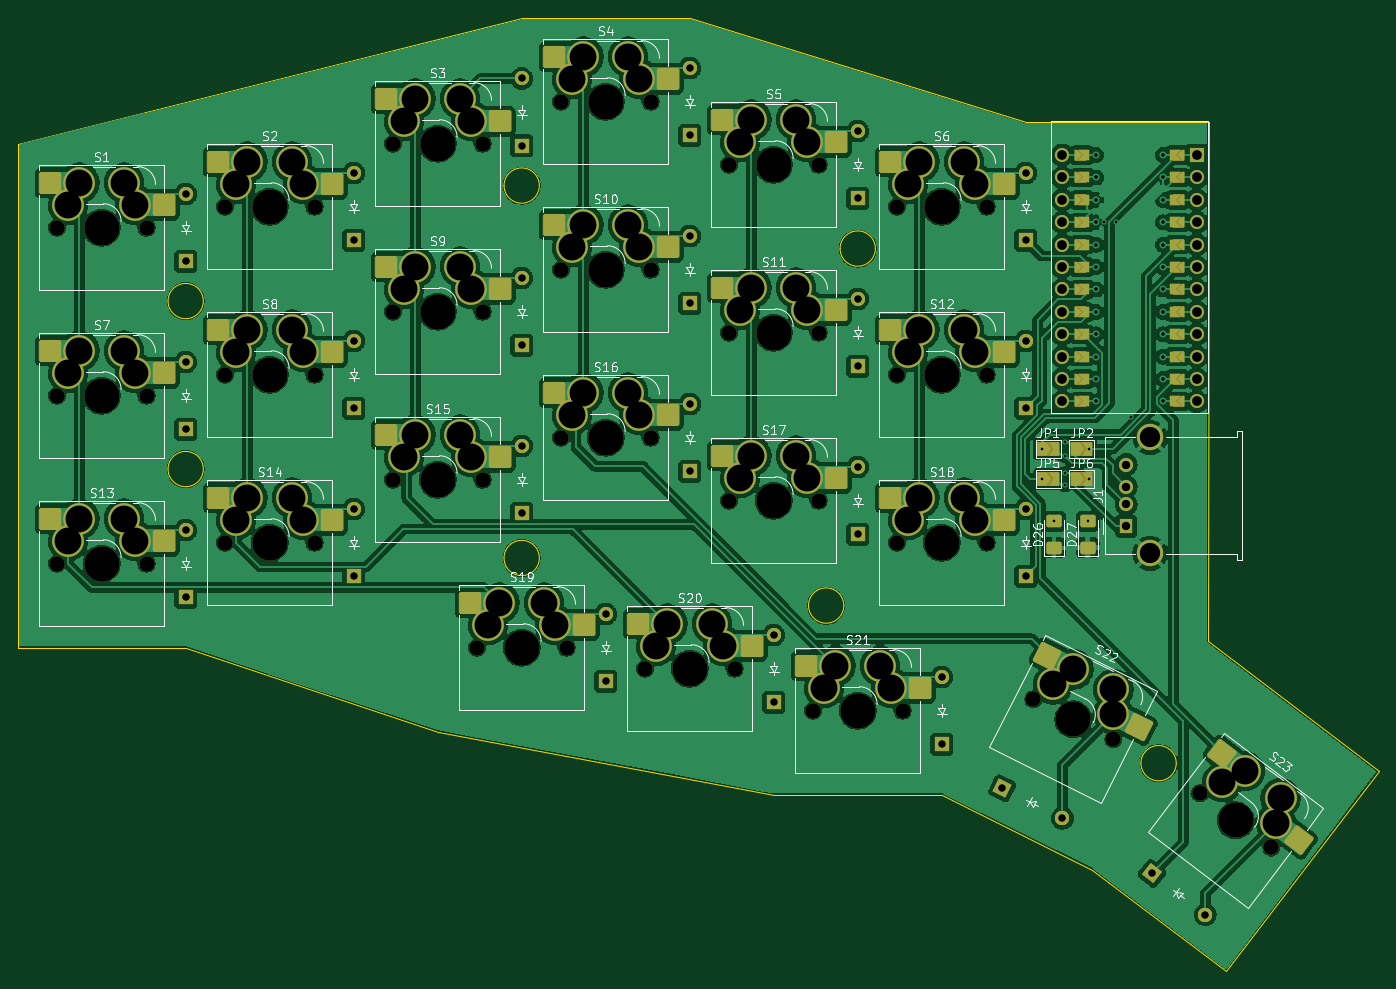
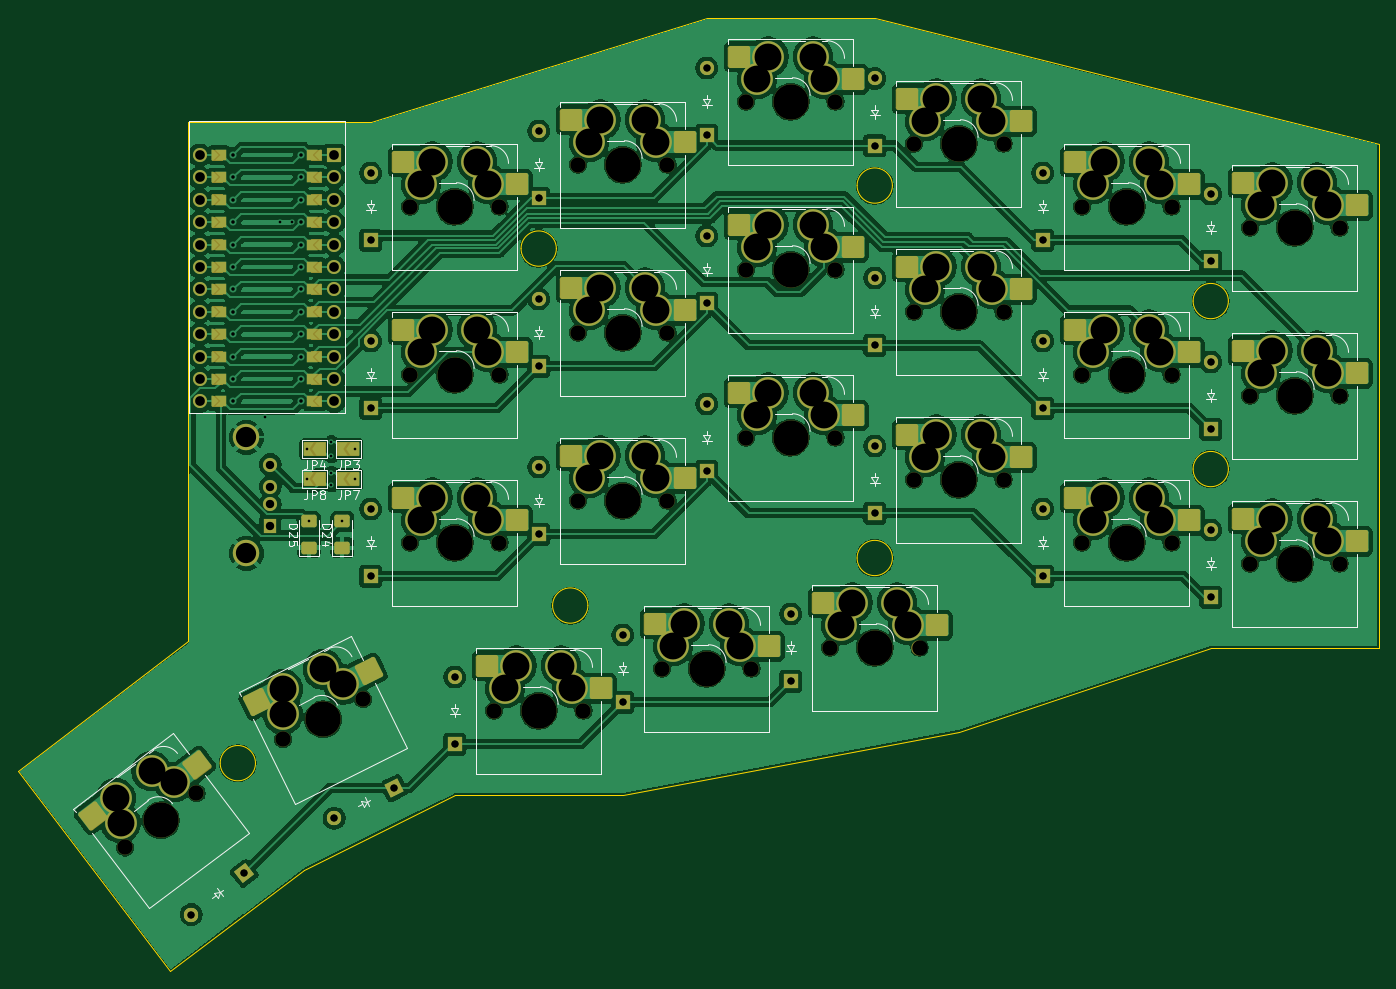
Circuit board: 11 layer files. Board 154.3 x 108.2 mm.
- bottom_copper: jug-B_Cu.gbr (426185 bytes)
- bottom_mask: jug-B_Mask.gbr (22243 bytes)
- paste: jug-B_Paste.gbr (3818 bytes)
- bottom_silk: jug-B_Silkscreen.gbr (31611 bytes)
- outline: jug-Edge_Cuts.gbr (2233 bytes)
- top_copper: jug-F_Cu.gbr (425961 bytes)
- top_mask: jug-F_Mask.gbr (22219 bytes)
- paste: jug-F_Paste.gbr (3818 bytes)
- top_silk: jug-F_Silkscreen.gbr (74634 bytes)
- drill: jug-NPTH.drl (1547 bytes)
- drill: jug-PTH.drl (4743 bytes)

=== bottom_copper: jug-B_Cu.gbr (426185 bytes, source omitted) ===
=== bottom_mask: jug-B_Mask.gbr (22243 bytes, source omitted) ===
=== paste: jug-B_Paste.gbr ===
%TF.GenerationSoftware,KiCad,Pcbnew,9.0.2*%
%TF.CreationDate,2025-06-30T19:49:53-10:00*%
%TF.ProjectId,jug,6a75672e-6b69-4636-9164-5f7063625858,rev?*%
%TF.SameCoordinates,Original*%
%TF.FileFunction,Paste,Bot*%
%TF.FilePolarity,Positive*%
%FSLAX46Y46*%
G04 Gerber Fmt 4.6, Leading zero omitted, Abs format (unit mm)*
G04 Created by KiCad (PCBNEW 9.0.2) date 2025-06-30 19:49:53*
%MOMM*%
%LPD*%
G01*
G04 APERTURE LIST*
G04 Aperture macros list*
%AMRoundRect*
0 Rectangle with rounded corners*
0 $1 Rounding radius*
0 $2 $3 $4 $5 $6 $7 $8 $9 X,Y pos of 4 corners*
0 Add a 4 corners polygon primitive as box body*
4,1,4,$2,$3,$4,$5,$6,$7,$8,$9,$2,$3,0*
0 Add four circle primitives for the rounded corners*
1,1,$1+$1,$2,$3*
1,1,$1+$1,$4,$5*
1,1,$1+$1,$6,$7*
1,1,$1+$1,$8,$9*
0 Add four rect primitives between the rounded corners*
20,1,$1+$1,$2,$3,$4,$5,0*
20,1,$1+$1,$4,$5,$6,$7,0*
20,1,$1+$1,$6,$7,$8,$9,0*
20,1,$1+$1,$8,$9,$2,$3,0*%
G04 Aperture macros list end*
%ADD10RoundRect,0.250001X0.624999X-0.462499X0.624999X0.462499X-0.624999X0.462499X-0.624999X-0.462499X0*%
%ADD11RoundRect,0.250000X-1.025000X-1.000000X1.025000X-1.000000X1.025000X1.000000X-1.025000X1.000000X0*%
%ADD12RoundRect,0.250000X-1.363506X-0.437582X0.471110X-1.352287X1.363506X0.437582X-0.471110X1.352287X0*%
%ADD13RoundRect,0.250000X-1.421196X-0.175576X0.210608X-1.416428X1.421196X0.175576X-0.210608X1.416428X0*%
%ADD14C,1.600000*%
%ADD15R,1.600000X1.600000*%
G04 APERTURE END LIST*
D10*
%TO.C,D24*%
X174676400Y-73807900D03*
X174676400Y-76782900D03*
%TD*%
D11*
%TO.C,S21*%
X145318200Y-92712000D03*
X158245200Y-90172000D03*
%TD*%
%TO.C,S1*%
X59591400Y-37942100D03*
X72518400Y-35402100D03*
%TD*%
%TO.C,S2*%
X78641800Y-35560800D03*
X91568800Y-33020800D03*
%TD*%
%TO.C,S3*%
X97692200Y-28416900D03*
X110619200Y-25876900D03*
%TD*%
%TO.C,S4*%
X116742600Y-23654300D03*
X129669600Y-21114300D03*
%TD*%
%TO.C,S5*%
X135793000Y-30798200D03*
X148720000Y-28258200D03*
%TD*%
%TO.C,S6*%
X154843400Y-35560800D03*
X167770400Y-33020800D03*
%TD*%
%TO.C,S7*%
X59591400Y-56992500D03*
X72518400Y-54452500D03*
%TD*%
%TO.C,S8*%
X78641800Y-54611200D03*
X91568800Y-52071200D03*
%TD*%
%TO.C,S9*%
X97692200Y-47467300D03*
X110619200Y-44927300D03*
%TD*%
%TO.C,S10*%
X116742600Y-42704700D03*
X129669600Y-40164700D03*
%TD*%
%TO.C,S11*%
X135793000Y-49848600D03*
X148720000Y-47308600D03*
%TD*%
%TO.C,S12*%
X154843400Y-54611200D03*
X167770400Y-52071200D03*
%TD*%
%TO.C,S13*%
X59591400Y-76042900D03*
X72518400Y-73502900D03*
%TD*%
%TO.C,S14*%
X78641800Y-73661600D03*
X91568800Y-71121600D03*
%TD*%
%TO.C,S15*%
X97692200Y-66517700D03*
X110619200Y-63977700D03*
%TD*%
%TO.C,S16*%
X116742600Y-61755100D03*
X129669600Y-59215100D03*
%TD*%
%TO.C,S17*%
X135793000Y-68899000D03*
X148720000Y-66359000D03*
%TD*%
%TO.C,S18*%
X154843400Y-73661600D03*
X167770400Y-71121600D03*
%TD*%
%TO.C,S19*%
X107217400Y-85568100D03*
X120144400Y-83028100D03*
%TD*%
%TO.C,S20*%
X126267800Y-87949400D03*
X139194800Y-85409400D03*
%TD*%
D12*
%TO.C,S22*%
X171642732Y-90815555D03*
X184344891Y-94310421D03*
%TD*%
D13*
%TO.C,S23*%
X191147773Y-101389647D03*
X202975137Y-107192437D03*
%TD*%
D10*
%TO.C,D25*%
X178476400Y-76770400D03*
X178476400Y-73795400D03*
%TD*%
D14*
%TO.C,U2*%
X190840000Y-32260000D03*
X175600000Y-32260000D03*
D15*
X175600000Y-32260000D03*
D14*
X190840000Y-34800000D03*
X175600000Y-34800000D03*
X190840000Y-37340000D03*
X175600000Y-37340000D03*
X190840000Y-39880000D03*
X175600000Y-39880000D03*
X190840000Y-42420000D03*
X175600000Y-42420000D03*
X190840000Y-44960000D03*
X175600000Y-44960000D03*
X190840000Y-47500000D03*
X175600000Y-47500000D03*
X190840000Y-50040000D03*
X175600000Y-50040000D03*
X190840000Y-52580000D03*
X175600000Y-52580000D03*
X190840000Y-55120000D03*
X175600000Y-55120000D03*
X190840000Y-57660000D03*
X175600000Y-57660000D03*
X190840000Y-60200000D03*
X175600000Y-60200000D03*
%TD*%
M02*

=== bottom_silk: jug-B_Silkscreen.gbr (31611 bytes, source omitted) ===
=== outline: jug-Edge_Cuts.gbr ===
%TF.GenerationSoftware,KiCad,Pcbnew,9.0.2*%
%TF.CreationDate,2025-06-30T19:49:53-10:00*%
%TF.ProjectId,jug,6a75672e-6b69-4636-9164-5f7063625858,rev?*%
%TF.SameCoordinates,Original*%
%TF.FileFunction,Profile,NP*%
%FSLAX46Y46*%
G04 Gerber Fmt 4.6, Leading zero omitted, Abs format (unit mm)*
G04 Created by KiCad (PCBNEW 9.0.2) date 2025-06-30 19:49:53*
%MOMM*%
%LPD*%
G01*
G04 APERTURE LIST*
%TA.AperFunction,Profile*%
%ADD10C,0.050000*%
%TD*%
G04 APERTURE END LIST*
D10*
X116297600Y-77948400D02*
G75*
G02*
X112297600Y-77948400I-2000000J0D01*
G01*
X112297600Y-77948400D02*
G75*
G02*
X116297600Y-77948400I2000000J0D01*
G01*
X116297600Y-35718000D02*
G75*
G02*
X112297600Y-35718000I-2000000J0D01*
G01*
X112297600Y-35718000D02*
G75*
G02*
X116297600Y-35718000I2000000J0D01*
G01*
X154403000Y-42863600D02*
G75*
G02*
X150403000Y-42863600I-2000000J0D01*
G01*
X150403000Y-42863600D02*
G75*
G02*
X154403000Y-42863600I2000000J0D01*
G01*
X150825000Y-83342000D02*
G75*
G02*
X146825000Y-83342000I-2000000J0D01*
G01*
X146825000Y-83342000D02*
G75*
G02*
X150825000Y-83342000I2000000J0D01*
G01*
X188519300Y-101214500D02*
G75*
G02*
X184519300Y-101214500I-2000000J0D01*
G01*
X184519300Y-101214500D02*
G75*
G02*
X188519300Y-101214500I2000000J0D01*
G01*
X78198400Y-67864200D02*
G75*
G02*
X74198400Y-67864200I-2000000J0D01*
G01*
X74198400Y-67864200D02*
G75*
G02*
X78198400Y-67864200I2000000J0D01*
G01*
X78198400Y-48814600D02*
G75*
G02*
X74198400Y-48814600I-2000000J0D01*
G01*
X74198400Y-48814600D02*
G75*
G02*
X78198400Y-48814600I2000000J0D01*
G01*
X57151200Y-30956900D02*
X57151200Y-88108100D01*
X142878000Y-104777200D02*
X161928400Y-104777200D01*
X114302400Y-16669100D02*
X57151200Y-30956900D01*
X76201600Y-88108100D02*
X104777200Y-97633300D01*
X171440000Y-28500000D02*
X133352800Y-16669100D01*
X194180000Y-124830000D02*
X179010000Y-113300000D01*
X133352800Y-16669100D02*
X114302400Y-16669100D01*
X192150000Y-87400000D02*
X192190000Y-28500000D01*
X57151200Y-88108100D02*
X76201600Y-88108100D01*
X194180000Y-124830000D02*
X211480000Y-102100000D01*
X161928400Y-104777200D02*
X179010000Y-113300000D01*
X192190000Y-28500000D02*
X171440000Y-28500000D01*
X211480000Y-102100000D02*
X192150000Y-87400000D01*
X104777200Y-97633300D02*
X142878000Y-104777200D01*
M02*

=== top_copper: jug-F_Cu.gbr (425961 bytes, source omitted) ===
=== top_mask: jug-F_Mask.gbr (22219 bytes, source omitted) ===
=== paste: jug-F_Paste.gbr ===
%TF.GenerationSoftware,KiCad,Pcbnew,9.0.2*%
%TF.CreationDate,2025-06-30T19:49:53-10:00*%
%TF.ProjectId,jug,6a75672e-6b69-4636-9164-5f7063625858,rev?*%
%TF.SameCoordinates,Original*%
%TF.FileFunction,Paste,Top*%
%TF.FilePolarity,Positive*%
%FSLAX46Y46*%
G04 Gerber Fmt 4.6, Leading zero omitted, Abs format (unit mm)*
G04 Created by KiCad (PCBNEW 9.0.2) date 2025-06-30 19:49:53*
%MOMM*%
%LPD*%
G01*
G04 APERTURE LIST*
G04 Aperture macros list*
%AMRoundRect*
0 Rectangle with rounded corners*
0 $1 Rounding radius*
0 $2 $3 $4 $5 $6 $7 $8 $9 X,Y pos of 4 corners*
0 Add a 4 corners polygon primitive as box body*
4,1,4,$2,$3,$4,$5,$6,$7,$8,$9,$2,$3,0*
0 Add four circle primitives for the rounded corners*
1,1,$1+$1,$2,$3*
1,1,$1+$1,$4,$5*
1,1,$1+$1,$6,$7*
1,1,$1+$1,$8,$9*
0 Add four rect primitives between the rounded corners*
20,1,$1+$1,$2,$3,$4,$5,0*
20,1,$1+$1,$4,$5,$6,$7,0*
20,1,$1+$1,$6,$7,$8,$9,0*
20,1,$1+$1,$8,$9,$2,$3,0*%
G04 Aperture macros list end*
%ADD10RoundRect,0.250001X0.624999X-0.462499X0.624999X0.462499X-0.624999X0.462499X-0.624999X-0.462499X0*%
%ADD11RoundRect,0.250000X-1.025000X-1.000000X1.025000X-1.000000X1.025000X1.000000X-1.025000X1.000000X0*%
%ADD12RoundRect,0.250000X-1.363506X-0.437582X0.471110X-1.352287X1.363506X0.437582X-0.471110X1.352287X0*%
%ADD13RoundRect,0.250000X-1.421196X-0.175576X0.210608X-1.416428X1.421196X0.175576X-0.210608X1.416428X0*%
%ADD14C,1.600000*%
%ADD15R,1.600000X1.600000*%
G04 APERTURE END LIST*
D10*
%TO.C,D26*%
X174676400Y-73807900D03*
X174676400Y-76782900D03*
%TD*%
D11*
%TO.C,S21*%
X146561200Y-90172000D03*
X159488200Y-92712000D03*
%TD*%
%TO.C,S1*%
X60834400Y-35402100D03*
X73761400Y-37942100D03*
%TD*%
%TO.C,S2*%
X79884800Y-33020800D03*
X92811800Y-35560800D03*
%TD*%
%TO.C,S3*%
X98935200Y-25876900D03*
X111862200Y-28416900D03*
%TD*%
%TO.C,S4*%
X117985600Y-21114300D03*
X130912600Y-23654300D03*
%TD*%
%TO.C,S5*%
X137036000Y-28258200D03*
X149963000Y-30798200D03*
%TD*%
%TO.C,S6*%
X156086400Y-33020800D03*
X169013400Y-35560800D03*
%TD*%
%TO.C,S7*%
X60834400Y-54452500D03*
X73761400Y-56992500D03*
%TD*%
%TO.C,S8*%
X79884800Y-52071200D03*
X92811800Y-54611200D03*
%TD*%
%TO.C,S9*%
X98935200Y-44927300D03*
X111862200Y-47467300D03*
%TD*%
%TO.C,S10*%
X117985600Y-40164700D03*
X130912600Y-42704700D03*
%TD*%
%TO.C,S11*%
X137036000Y-47308600D03*
X149963000Y-49848600D03*
%TD*%
%TO.C,S12*%
X156086400Y-52071200D03*
X169013400Y-54611200D03*
%TD*%
%TO.C,S13*%
X60834400Y-73502900D03*
X73761400Y-76042900D03*
%TD*%
%TO.C,S14*%
X79884800Y-71121600D03*
X92811800Y-73661600D03*
%TD*%
%TO.C,S15*%
X98935200Y-63977700D03*
X111862200Y-66517700D03*
%TD*%
%TO.C,S16*%
X117985600Y-59215100D03*
X130912600Y-61755100D03*
%TD*%
%TO.C,S17*%
X137036000Y-66359000D03*
X149963000Y-68899000D03*
%TD*%
%TO.C,S18*%
X156086400Y-71121600D03*
X169013400Y-73661600D03*
%TD*%
%TO.C,S19*%
X108460400Y-83028100D03*
X121387400Y-85568100D03*
%TD*%
%TO.C,S20*%
X127510800Y-85409400D03*
X140437800Y-87949400D03*
%TD*%
D12*
%TO.C,S22*%
X173888478Y-89097046D03*
X184323952Y-97138178D03*
%TD*%
D13*
%TO.C,S23*%
X193674650Y-100120182D03*
X202427121Y-109966663D03*
%TD*%
D10*
%TO.C,D27*%
X178476400Y-76770400D03*
X178476400Y-73795400D03*
%TD*%
D14*
%TO.C,U2*%
X190840000Y-32260000D03*
D15*
X190840000Y-32260000D03*
D14*
X175600000Y-32260000D03*
X190840000Y-34800000D03*
X175600000Y-34800000D03*
X190840000Y-37340000D03*
X175600000Y-37340000D03*
X190840000Y-39880000D03*
X175600000Y-39880000D03*
X190840000Y-42420000D03*
X175600000Y-42420000D03*
X190840000Y-44960000D03*
X175600000Y-44960000D03*
X190840000Y-47500000D03*
X175600000Y-47500000D03*
X190840000Y-50040000D03*
X175600000Y-50040000D03*
X190840000Y-52580000D03*
X175600000Y-52580000D03*
X190840000Y-55120000D03*
X175600000Y-55120000D03*
X190840000Y-57660000D03*
X175600000Y-57660000D03*
X190840000Y-60200000D03*
X175600000Y-60200000D03*
%TD*%
M02*

=== top_silk: jug-F_Silkscreen.gbr (74634 bytes, source omitted) ===
=== drill: jug-NPTH.drl ===
M48
; DRILL file {KiCad 9.0.2} date 2025-06-30T19:49:48-1000
; FORMAT={-:-/ absolute / metric / decimal}
; #@! TF.CreationDate,2025-06-30T19:49:48-10:00
; #@! TF.GenerationSoftware,Kicad,Pcbnew,9.0.2
; #@! TF.FileFunction,NonPlated,1,2,NPTH
FMAT,2
METRIC
; #@! TA.AperFunction,NonPlated,NPTH,ComponentDrill
T1C1.750
; #@! TA.AperFunction,NonPlated,NPTH,ComponentDrill
T2C4.000
%
G90
G05
T1
X61.596Y-40.482
X61.596Y-59.532
X61.596Y-78.583
X71.756Y-40.482
X71.756Y-59.532
X71.756Y-78.583
X80.647Y-38.101
X80.647Y-57.151
X80.647Y-76.202
X90.807Y-38.101
X90.807Y-57.151
X90.807Y-76.202
X99.697Y-30.957
X99.697Y-50.007
X99.697Y-69.058
X109.222Y-88.108
X109.857Y-30.957
X109.857Y-50.007
X109.857Y-69.058
X118.748Y-26.194
X118.748Y-45.245
X118.748Y-64.295
X119.382Y-88.108
X128.273Y-90.489
X128.908Y-26.194
X128.908Y-45.245
X128.908Y-64.295
X137.798Y-33.338
X137.798Y-52.389
X137.798Y-71.439
X138.433Y-90.489
X147.323Y-95.252
X147.958Y-33.338
X147.958Y-52.389
X147.958Y-71.439
X156.848Y-38.101
X156.848Y-57.151
X156.848Y-76.202
X157.483Y-95.252
X167.008Y-38.101
X167.008Y-57.151
X167.008Y-76.202
X172.304Y-93.983
X181.396Y-98.517
X191.206Y-104.625
X199.294Y-110.775
T2
X66.676Y-40.482
X66.676Y-59.532
X66.676Y-78.583
X85.727Y-38.101
X85.727Y-57.151
X85.727Y-76.202
X104.777Y-30.957
X104.777Y-50.007
X104.777Y-69.058
X114.302Y-88.108
X123.828Y-26.194
X123.828Y-45.245
X123.828Y-64.295
X133.353Y-90.489
X142.878Y-33.338
X142.878Y-52.389
X142.878Y-71.439
X152.403Y-95.252
X161.928Y-38.101
X161.928Y-57.151
X161.928Y-76.202
X176.85Y-96.25
X195.25Y-107.7
M30

=== drill: jug-PTH.drl ===
M48
; DRILL file {KiCad 9.0.2} date 2025-06-30T19:49:48-1000
; FORMAT={-:-/ absolute / metric / decimal}
; #@! TF.CreationDate,2025-06-30T19:49:48-10:00
; #@! TF.GenerationSoftware,Kicad,Pcbnew,9.0.2
; #@! TF.FileFunction,Plated,1,2,PTH
FMAT,2
METRIC
; #@! TA.AperFunction,Plated,PTH,ViaDrill
T1C0.300
; #@! TA.AperFunction,Plated,PTH,ComponentDrill
T2C0.400
; #@! TA.AperFunction,Plated,PTH,ComponentDrill
T3C0.800
; #@! TA.AperFunction,Plated,PTH,ComponentDrill
T4C0.950
; #@! TA.AperFunction,Plated,PTH,ComponentDrill
T5C1.100
; #@! TA.AperFunction,Plated,PTH,ComponentDrill
T6C2.300
; #@! TA.AperFunction,Plated,PTH,ComponentDrill
T7C3.050
%
G90
G05
T1
X173.275Y-65.6
X173.275Y-69.0
X174.676Y-73.808
X175.9Y-64.8
X175.9Y-66.4
X175.9Y-68.3
X175.9Y-69.7
X178.476Y-73.795
X178.625Y-65.6
X178.625Y-69.0
X180.344Y-39.811
X181.743Y-39.873
X183.413Y-62.013
T2
X179.41Y-32.26
X179.41Y-34.8
X179.41Y-37.34
X179.41Y-39.88
X179.41Y-42.42
X179.41Y-44.96
X179.41Y-47.5
X179.41Y-50.04
X179.41Y-52.58
X179.41Y-55.12
X179.41Y-57.66
X179.41Y-60.2
X187.03Y-32.26
X187.03Y-34.8
X187.03Y-37.34
X187.03Y-39.88
X187.03Y-42.42
X187.03Y-44.96
X187.03Y-47.5
X187.03Y-50.04
X187.03Y-52.58
X187.03Y-55.12
X187.03Y-57.66
X187.03Y-60.2
T3
X76.202Y-36.672
X76.202Y-36.672
X76.202Y-44.292
X76.202Y-44.292
X76.202Y-55.722
X76.202Y-55.722
X76.202Y-63.342
X76.202Y-63.342
X76.202Y-74.773
X76.202Y-74.773
X76.202Y-82.393
X76.202Y-82.393
X95.252Y-34.291
X95.252Y-34.291
X95.252Y-41.911
X95.252Y-41.911
X95.252Y-53.341
X95.252Y-53.341
X95.252Y-60.961
X95.252Y-60.961
X95.252Y-72.392
X95.252Y-72.392
X95.252Y-80.012
X95.252Y-80.012
X114.302Y-23.574
X114.302Y-23.574
X114.302Y-31.194
X114.302Y-31.194
X114.302Y-46.197
X114.302Y-46.197
X114.302Y-53.817
X114.302Y-53.817
X114.302Y-65.248
X114.302Y-65.248
X114.302Y-72.868
X114.302Y-72.868
X123.828Y-84.298
X123.828Y-84.298
X123.828Y-91.918
X123.828Y-91.918
X133.353Y-22.384
X133.353Y-22.384
X133.353Y-30.004
X133.353Y-30.004
X133.353Y-41.435
X133.353Y-41.435
X133.353Y-49.055
X133.353Y-49.055
X133.353Y-60.485
X133.353Y-60.485
X133.353Y-68.105
X133.353Y-68.105
X142.878Y-86.679
X142.878Y-86.679
X142.878Y-94.299
X142.878Y-94.299
X152.403Y-29.528
X152.403Y-29.528
X152.403Y-37.148
X152.403Y-37.148
X152.403Y-48.579
X152.403Y-48.579
X152.403Y-56.199
X152.403Y-56.199
X152.403Y-67.629
X152.403Y-67.629
X152.403Y-75.249
X152.403Y-75.249
X161.928Y-91.442
X161.928Y-91.442
X161.928Y-99.062
X161.928Y-99.062
X168.79Y-104.05
X168.79Y-104.05
X171.454Y-34.291
X171.454Y-34.291
X171.454Y-41.911
X171.454Y-41.911
X171.454Y-53.341
X171.454Y-53.341
X171.454Y-60.961
X171.454Y-60.961
X171.454Y-72.392
X171.454Y-72.392
X171.454Y-80.012
X171.454Y-80.012
X175.61Y-107.45
X175.61Y-107.45
X185.787Y-113.717
X185.787Y-113.717
X191.813Y-118.383
X191.813Y-118.383
T4
X182.84Y-67.35
X182.84Y-69.85
X182.84Y-71.85
X182.84Y-74.35
T5
X175.6Y-32.26
X175.6Y-34.8
X175.6Y-37.34
X175.6Y-39.88
X175.6Y-42.42
X175.6Y-44.96
X175.6Y-47.5
X175.6Y-50.04
X175.6Y-52.58
X175.6Y-55.12
X175.6Y-57.66
X175.6Y-60.2
X190.84Y-32.26
X190.84Y-34.8
X190.84Y-37.34
X190.84Y-39.88
X190.84Y-42.42
X190.84Y-44.96
X190.84Y-47.5
X190.84Y-50.04
X190.84Y-52.58
X190.84Y-55.12
X190.84Y-57.66
X190.84Y-60.2
T6
X185.55Y-64.28
X185.55Y-77.42
T7
X62.866Y-37.942
X62.866Y-56.992
X62.866Y-76.043
X64.136Y-35.402
X64.136Y-54.453
X64.136Y-73.503
X69.216Y-35.402
X69.216Y-54.453
X69.216Y-73.503
X70.486Y-37.942
X70.486Y-56.992
X70.486Y-76.043
X81.917Y-35.561
X81.917Y-54.611
X81.917Y-73.662
X83.187Y-33.021
X83.187Y-52.071
X83.187Y-71.122
X88.267Y-33.021
X88.267Y-52.071
X88.267Y-71.122
X89.537Y-35.561
X89.537Y-54.611
X89.537Y-73.662
X100.967Y-28.417
X100.967Y-47.467
X100.967Y-66.518
X102.237Y-25.877
X102.237Y-44.927
X102.237Y-63.978
X107.317Y-25.877
X107.317Y-44.927
X107.317Y-63.978
X108.587Y-28.417
X108.587Y-47.467
X108.587Y-66.518
X110.492Y-85.568
X111.762Y-83.028
X116.842Y-83.028
X118.112Y-85.568
X120.018Y-23.654
X120.018Y-42.705
X120.018Y-61.755
X121.288Y-21.114
X121.288Y-40.165
X121.288Y-59.215
X126.368Y-21.114
X126.368Y-40.165
X126.368Y-59.215
X127.638Y-23.654
X127.638Y-42.705
X127.638Y-61.755
X129.543Y-87.949
X130.813Y-85.409
X135.893Y-85.409
X137.163Y-87.949
X139.068Y-30.798
X139.068Y-49.849
X139.068Y-68.899
X140.338Y-28.258
X140.338Y-47.309
X140.338Y-66.359
X145.418Y-28.258
X145.418Y-47.309
X145.418Y-66.359
X146.688Y-30.798
X146.688Y-49.849
X146.688Y-68.899
X148.593Y-92.712
X149.863Y-90.172
X154.943Y-90.172
X156.213Y-92.712
X158.118Y-35.561
X158.118Y-54.611
X158.118Y-73.662
X159.388Y-33.021
X159.388Y-52.071
X159.388Y-71.122
X164.468Y-33.021
X164.468Y-52.071
X164.468Y-71.122
X165.738Y-35.561
X165.738Y-54.611
X165.738Y-73.662
X174.574Y-92.277
X176.844Y-90.57
X181.39Y-92.837
X181.393Y-95.677
X193.755Y-103.372
X196.303Y-102.119
X199.82Y-107.984
X200.347Y-105.194
M30

